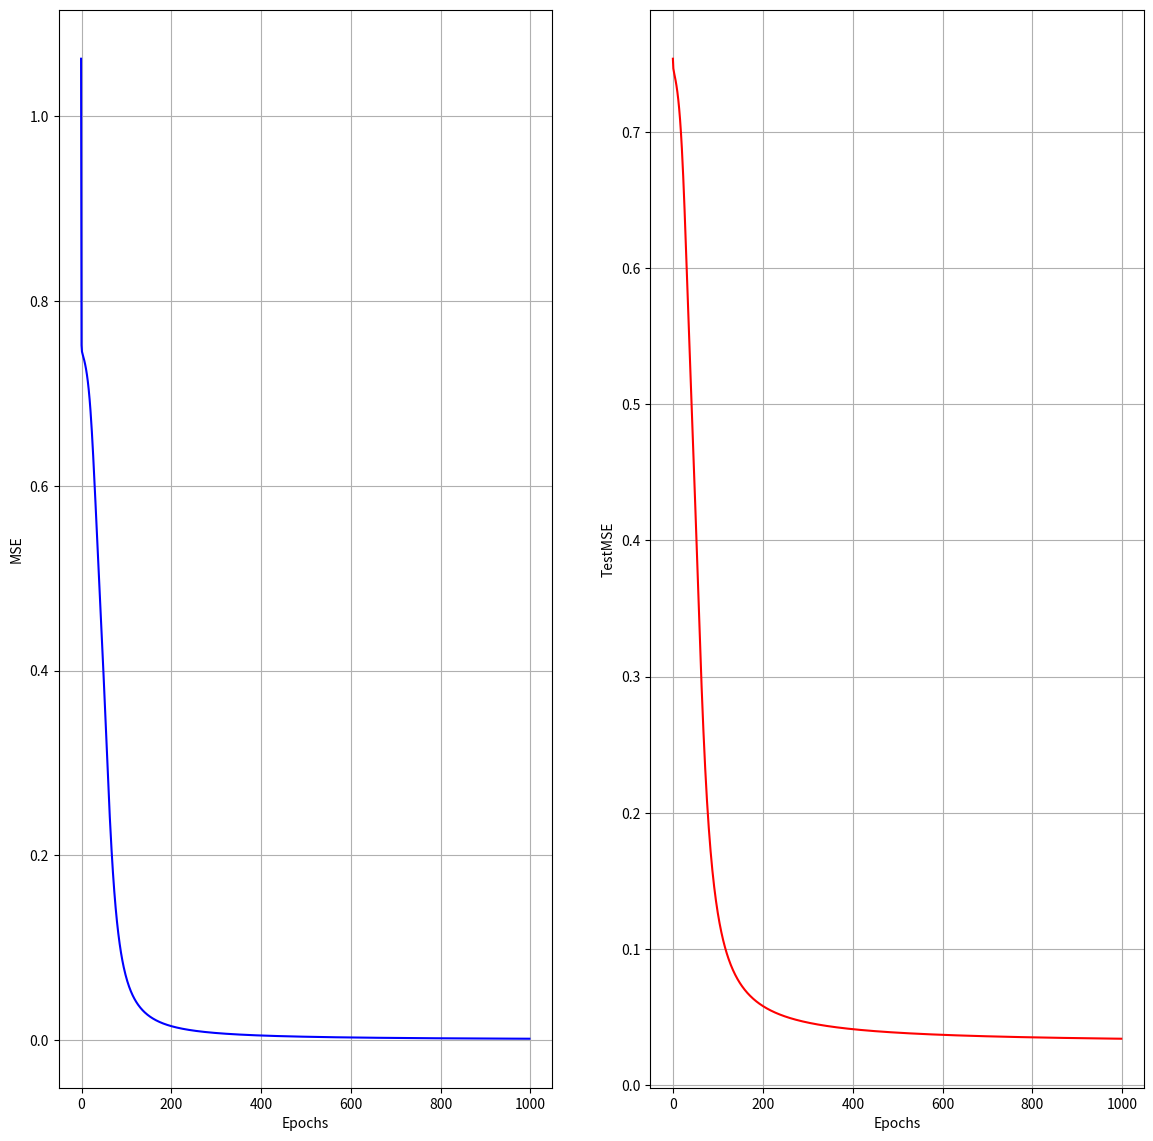

The script that saved this image:
import numpy as np
import matplotlib.pyplot as plt

data = np.array([[0.1875, 0.75, 0.625, 0.0625, 0.9375, 0.4375, 0.75, 0.625, 1, 0, 0.25, 0.75, 0.875, 0.375, 0.625, 0.6875, 0.375, 0.9375, 0.75, 0.0625],
                 [0.5, 1, 1, 0.4375, 0, 0.5, 0.5625, 0, 0, 0.5, 0.5, 0, 0.25, 1, 0.5, 0, 0, 0.375, 0.4375, 0],
                 [0.3125, 0.5, 0.5, 0.5, 0.1875, 0.9375, 0.9375, 0.4375, 0.1875, 0.125, 0.8125, 0.4375, 0.8125, 0.6875, 0.75, 0.5, 0.0625, 0.5625, 0.75, 0.125],
                 [0.4375, 0.75, 0.75, 0.4375, 0.0625, 0.5, 0.625, 0.75, 0.0625, 0.6875, 0.875, 0.5625, 0.3125, 0.3125, 0.6875, 0.4375, 0.375, 0.75, 0.6875, 0.0625],
                 [0.0625, 0.4375, 0.5, 0.1875, 0.6875, 0.75, 0.625, 0.75, 0.75, 0.375, 0.375, 0.6875, 0.1875, 0.875, 0.9375, 0.375, 0, 0.1875, 0.75, 0.125],
                 [0, 0.75, 0.25, 0, 0, 0.625, 0.4375, 0, 0, 0.5, 0.5, 0, 0, 0.5, 0.5625, 0, 0, 0.1875, 0.625, 0],
                 [0.1875, 1, 1, 0.875, 0.0625, 0.8125, 0.75, 0, 0.4375, 0.0625, 0.875, 0.25, 0.75, 0.625, 0.8125, 0.25, 0.0625, 0.6875, 0.9375, 0.125],
                 [0.6875, 0.875, 1, 0.8125, 0.5625, 0.1875, 0.0625, 1, 0, 0.4375, 0.75, 0.75, 0.1875, 0.625, 1, 0.75, 0.5625, 0.75, 0.75, 0.5625],
                 [0.1875, 0.9375, 1, 0.6875, 0.6875, 0.4375, 0.25, 0.75, 0.75, 0.25, 0.25, 0.875, 0.6875, 0.625, 0.5, 0.8125, 0.0625, 0.6875, 0.6875, 0.1875],
                 [0, 0.25, 1, 0.25, 0, 0, 1, 0.25, 0, 0.125, 1, 0.25, 0.25, 0.9375, 1, 0.25, 0, 0.3125, 0.9375, 0.25],
                 [0.375, 1, 1, 1, 0, 0.8125, 0.5, 0, 0.1875, 0.1875, 0.9375, 0.125, 0.75, 0.625, 0.75, 0.25, 0.0625, 0.75, 0.9375, 0.0625],
                 [0.75, 0.8125, 0.8125, 0.9375, 0.0625, 0.25, 0.3125, 1, 0.25 , 1, 1, 0.375, 0.625, 0.9375, 1, 0.875, 0.125, 0.25, 0.25, 0.1875],
                 [0.5, 0.9375, 1, 0.375, 0.9375, 0.1875, 0.1875, 0.9375, 0.8125, 0, 0, 1, 0.875, 0.375, 0.1875, 0.9375, 0.1875, 0.8125, 1, 0.5],
                 [0.25, 1, 1, 0, 0.25, 1, 1, 0, 0.25, 1, 1, 0, 0.25, 1, 1, 0, 0.25, 1, 1, 0],
                 [0.6875, 1, 1, 1, 0.375, 0.9375, 0.4375, 0, 0.1875, 0.25, 0.8125, 0.375, 0.8125, 0.6875, 0.625, 0.5, 0.0625, 0.5625, 0.75, 0.1875],
                 [0.6875, 0.8125, 0.8125, 0.75, 0.375, 0.125, 0.1875, 1, 0.0625, 0.75, 0.8125, 0.6875, 0.0625, 0.5625, 1, 0.9375, 0.1875, 0.75, 0.75, 0.75],
                 [0.5, 0.875, 0.875, 0.625, 1, 0.125, 0.25, 0.75, 0.75, 0, 0.5, 0.6875, 0.875, 0.25, 0.9375, 0.3125, 0.5625, 0.75, 0.5625, 0],
                 [0.5625, 1, 1, 0.6875, 0, 0, 1, 0, 0.0625, 0.375, 0.875, 0, 0.1875, 0.9375, 0.75, 0, 0, 0.5, 0.5625, 0],
                 [0.6875, 1, 1, 0.875, 0.1875, 0.9375, 0.25, 0.125, 0, 0.1875, 0.9375, 0.125, 0.875, 0.4375, 0.75, 0.25, 0.1875, 0.8125, 0.875, 0.125],
                 [0.8125, 1, 0.9375, 0.5, 0.25, 0.125, 0.5625, 0.75, 0, 0.5625, 1, 0.6875, 0.6875, 0.1875, 0.375, 0.75, 0.375, 1, 0.9375, 0.3125],
                 [0.0625, 0.875, 1, 0.3125, 0.625, 0.6875, 0.3125, 0.75, 0.75, 0.25, 0.25, 0.75, 0.625, 0.625, 0.3125, 0.75, 0.0625, 0.8125, 1, 0.375],
                 [0, 0.75, 1, 0.5, 0, 0.75, 1, 0.5, 0, 0.75, 1, 0.5, 0, 0.75, 1, 0.5, 0, 0.75, 1, 0.5],
                 [0.75, 1, 0.75, 0.8125, 0.0625, 0.8125, 0.625, 0, 0, 0, 0.875, 0.25, 0.5, 0.4375, 1, 0.0625, 0.1875, 0.75, 0.5625, 0],
                 [0.8125, 0.8125, 0.9375, 0.625, 0.25, 0, 0.0625, 1, 0.0625, 0.75, 0.5625, 0.875, 0, 0.4375, 1, 0.8125, 0.5, 0.9375, 0.75, 0.75],
                 [0.375, 0.9375, 0.9375, 0.3125, 1, 0.25, 0.4375, 0.6875, 0.8125, 0.375, 0.25, 0.75, 0.3125, 0.875, 0.8125, 0.625, 0, 0.375, 0.75, 0.3125],
                 [0.1875, 0.9375, 0, 0, 0.1875, 0.9375, 0, 0, 0, 1, 0, 0, 0, 1, 0, 0, 0, 0.625, 0.1875, 0],
                 [0.5, 0.75, 0.75, 0.75, 0.375, 0.875, 0.75, 0.25, 0, 0.0625, 0.9375, 0.125, 0.625, 0.3125, 0.8125, 0.25, 0.1875, 0.875, 0.9375, 0.0625],
                 [0.8125, 1, 0.875, 0.1875, 0.5, 0, 0.4375, 0.9375, 0, 0.625, 0.625, 1, 0.5, 0.6875, 1, 0.6875, 0.4375, 0.5, 0.5, 0.3125],
                 [0.1875, 0.9375, 1, 0.8125, 0.6875, 0.5, 0, 0.875, 0.75, 0.375, 0, 0.875, 0.1875, 0.875, 0.8125, 0.8125, 0, 0.1875, 0.4375, 0.0625],
                 [0, 0, 0.875, 0.625, 0, 0.1875, 1, 0.375, 0, 0.5, 1, 0.125, 0, 0.8125, 0.875, 0, 0.125, 1, 0.625, 0],
                 [0.5, 0.75, 0.75, 0.5625, 0.375, 0.9375, 0.625, 0.125, 0, 0.1875, 1, 0, 0.875, 0.5, 0.9375, 0, 0.1875, 0.75, 0.375, 0],
                 [0.8125, 1, 0.75, 0.1875, 0.75, 0.0625, 0.5625, 0.75, 0, 0.75, 1, 0.5, 0.4375, 0.25, 0.6875, 0.5, 0.375, 0.875, 1, 0.4375],
                 [0.25, 1, 1, 0.625, 0.6875, 0.625, 0.1875, 0.875, 0.6875, 0.4375, 0, 0.75, 0.375, 0.875, 0.125, 0.875, 0, 0.625, 1, 0.75],
                 [0.125, 1, 0, 0, 0, 1, 0, 0, 0, 0.8125, 0.25, 0, 0, 0.75, 0.25, 0, 0, 0.375, 0.125, 0],
                 [0.5, 0.75, 0.6875, 0.5, 0.5625, 0.9375, 0.625, 0.5, 0, 0.5625, 0.875, 0, 0.6875, 0.3125, 1, 0, 0.375, 0.875, 0.9375, 0],
                 [0.1875, 0.6875, 0.75, 0.375, 0.3125, 0.625, 0.625, 0.75, 0, 0.5, 1, 0.9375, 0.5, 0.375, 0.3125, 1, 0.1875, 0.875, 1, 0.75],
                 [0.0625, 0.8125, 1, 0.4375, 0.625, 0.625, 0.375, 0.75, 0.75, 0.3125, 0.25, 0.75, 0.5, 0.8125, 0.6875, 0.625, 0, 0.625, 0.8125, 0.0625],
                 [0, 0.4375, 0.5, 0, 0, 0.5, 0.5, 0, 0, 0.5, 0.5, 0, 0.5, 1, 0.5, 0, 0, 0.5625, 0.4375, 0],
                 [0.875, 0.875, 0.75, 0.875, 0.1875, 0.9375, 0.375, 0, 0, 0.25, 0.9375, 0, 0.5, 0.25, 1, 0, 0.5, 0.875, 0.625, 0],
                 [0.3125, 1, 0.9375, 0.375, 0.1875, 0.3125, 0.25, 0.9375, 0, 0.875, 0.875, 0.875, 0.4375, 0.5, 0.875, 0.3125, 0.3125, 0.75, 0.6875, 0.0625]
])

def sigmoidFunc(totalInput):
    return 1.0 / (np.ones(totalInput.shape)+np.exp(-1.0*totalInput))

def outputDeltas(output, target):
    sigmoidDeriv = output * (np.ones(output.shape)-output)
    return 2 * (target - output) * sigmoidDeriv

def hiddenDeltas(outputDeltas, hiddenOutputs, outputWeights):
    sigmoidDeriv = hiddenOutputs * (np.ones(hiddenOutputs.shape) - hiddenOutputs)
    return (np.dot(outputWeights.T, outputDeltas.T)) * sigmoidDeriv

mList=[0]*1000
tList=[0]*1000
eList=[0]*1000


patterns = data.T
nPats = data.shape[0]
nTrainingPats = 20
nTestPats = 20
nInputs = data.shape[1]
nHidden = 10
nOutputs = 4

hiddenWeights = 0.5 * (np.random.rand(nHidden, nInputs+1)-np.ones((nHidden, nInputs+1))*0.5)
outputWeights = 0.5 * (np.random.rand(nOutputs, nHidden+1)-np.ones((nOutputs, nHidden+1))*0.5)

input = patterns
target = np.zeros((nOutputs, nPats))
classNum = 0
eta = 0.1
NEpochs = 1000
totalNEpochs = 0

minEpochsPerErrorPlot = 200
errorsPerEpoch = np.zeros((1, minEpochsPerErrorPlot))
TestErrorsPerEpoch = np.zeros((1, minEpochsPerErrorPlot))


for pat in range(0, nPats, 1):
    target[classNum, pat] = 1
    classNum = classNum+1
    if classNum >= nOutputs:
        classNum = 0
ErrorsLastNEpochs = np.zeros((1, NEpochs))
TestErrorsLastNEpochs = np.zeros((1, NEpochs))

for epoch in range(0, NEpochs, 1):
    sumSqrError = 0.0
    sumSqrTestError = 0.0
    outputWGrad = np.zeros(outputWeights.shape)
    hiddenWGrad = np.zeros(hiddenWeights.shape)

    for pat in range(0, nTrainingPats, 1):
        inp = np.hstack([input[:, pat], np.array([1])])
        hiddenNetInputs = np.dot(hiddenWeights, inp)
        hiddenStates = sigmoidFunc(hiddenNetInputs)
        hidStatesBias = np.hstack([hiddenStates, np.array([1])])
        outputNetInputs = np.dot(outputWeights, hidStatesBias)
        outputStates = sigmoidFunc(outputNetInputs)

        targetStates = target[:, pat]
        error = outputStates - targetStates
        sumSqrError = sumSqrError + np.dot(error, error)

        outputDel = outputDeltas(outputStates, targetStates)
        outputWGrad = outputWGrad+np.dot(np.array([outputDel]).T, np.array([hidStatesBias]))
        hiddenDel = hiddenDeltas(outputDel, hidStatesBias, outputWeights)
        hiddenDelArray = np.array([hiddenDel])
        hiddenWGrad = hiddenWGrad + np.dot(hiddenDelArray[:, 0:nHidden].T, np.array([inp]))

    outputWChange = eta*outputWGrad
    outputWeights = outputWeights + outputWChange
    hiddenWChange = eta*hiddenWGrad
    hiddenWeights = hiddenWeights + hiddenWChange

    for pat in range(nTrainingPats, nPats, 1):
        inp = np.hstack([input[:, pat], np.array([1])])
        hiddenNetInputs = np.dot(hiddenWeights, inp)
        hiddenStates = sigmoidFunc(hiddenNetInputs)
        hidStatesBias = np.hstack([hiddenStates, np.array([1])])
        outputNetInputs = np.dot(outputWeights, hidStatesBias)
        outputStates = sigmoidFunc(outputNetInputs)

        targetStates = target[:, pat]
        error = outputStates - targetStates
        sumSqrTestError = sumSqrTestError+np.dot(error, error)


    MSE = sumSqrError/nTrainingPats
    TestMSE = sumSqrTestError/nTestPats
    mList[totalNEpochs] = MSE
    tList[totalNEpochs] = TestMSE
    eList[totalNEpochs] = totalNEpochs-1
    totalNEpochs = totalNEpochs + 1
    print('%d MSError = %f, MSTestError=%f'%(totalNEpochs, MSE, TestMSE))

plt.subplot(121)
plt.xlabel('Epochs')
plt.ylabel('MSE')
plt.grid()
plt.plot(eList,mList,'b')
plt.subplot(122)
plt.xlabel('Epochs')
plt.ylabel('TestMSE')
plt.grid()
plt.plot(eList, tList, 'r')
fig = plt.gcf()  # 현재 figure에 불러오기
fig.set_size_inches(14, 14)  # 크기 바꾸기(inch 단위)
plt.show()







